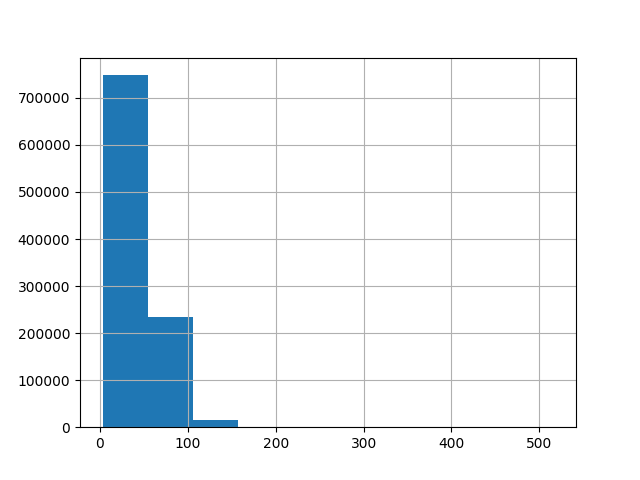

The data file committed next to this chart (first rows):
, 0
count, 1000000
mean, 42.23
std, 23.67
min, 3.0
25%, 25.0
50%, 38.0
75%, 55.0
max, 516.0
